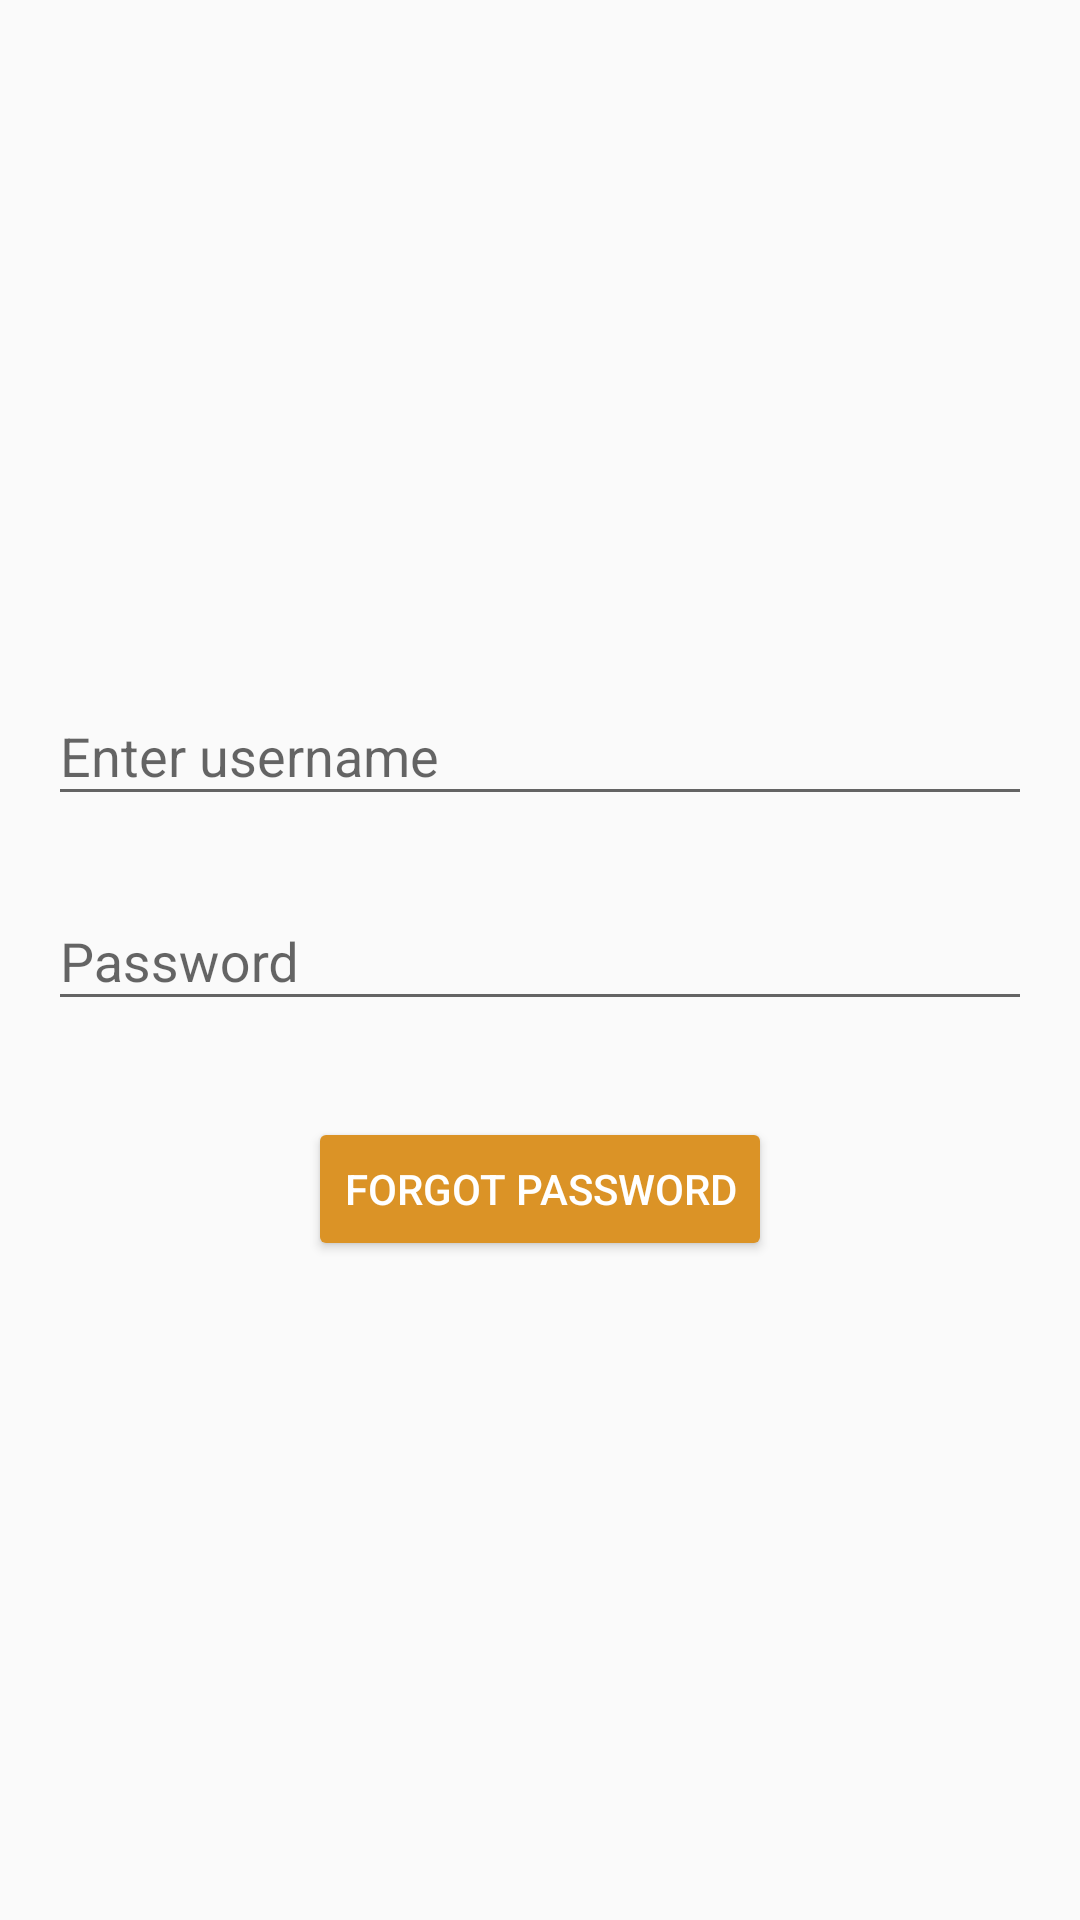

Android layout source for this screen:
<!-- AndroidManifest.xml: application theme AppTheme -->
<!-- res/layout/fragment_login.xml -->
<?xml version="1.0" encoding="utf-8"?>
<LinearLayout xmlns:android="http://schemas.android.com/apk/res/android"
    xmlns:tools="http://schemas.android.com/tools"
    android:layout_width="match_parent"
    android:layout_height="match_parent"
    android:gravity="center"
    android:orientation="vertical"
    android:padding="16dp"
    tools:context=".LoginFragment">

    <com.google.android.material.textfield.TextInputLayout
        android:layout_width="match_parent"
        android:layout_height="wrap_content"
        android:layout_marginBottom="16dp">

        <com.google.android.material.textfield.TextInputEditText
            android:layout_width="match_parent"
            android:layout_height="wrap_content"
            android:hint="@string/enter_username" />

    </com.google.android.material.textfield.TextInputLayout>

    <com.google.android.material.textfield.TextInputLayout
        android:id="@+id/login_password_text_input_layout"
        android:layout_width="match_parent"
        android:layout_height="wrap_content">

        <com.google.android.material.textfield.TextInputEditText
            android:id="@+id/login_password_edit_text"
            android:layout_width="match_parent"
            android:layout_height="wrap_content"
            android:hint="@string/password_hint"
            android:inputType="textPassword"
            android:maxLines="1" />

    </com.google.android.material.textfield.TextInputLayout>

    <Button
        android:id="@+id/forgot_password_button"
        style="@style/Base.Widget.AppCompat.Button.Colored"
        android:layout_width="wrap_content"
        android:layout_height="wrap_content"
        android:layout_marginTop="32dp"
        android:text="@string/forgot_password" />

</LinearLayout>
<!-- resources referenced by this layout -->
<resources>
  <string name="enter_username">Enter username</string>
  <string name="forgot_password">Forgot Password</string>
  <string name="password_hint">Password</string>
  <style name="AppTheme" parent="Theme.AppCompat.Light.DarkActionBar">
          <item name="colorPrimary">@color/colorPrimary</item>
          <item name="colorPrimaryDark">@color/colorPrimaryDark</item>
          <item name="colorAccent">@color/colorAccent</item>
  
          
          <item name="android:windowActivityTransitions">true</item>
      </style>
  <color name="colorPrimary">#1030AD</color>
  <color name="colorPrimaryDark">#0323A0</color>
  <color name="colorAccent">#DB9326</color>
</resources>
